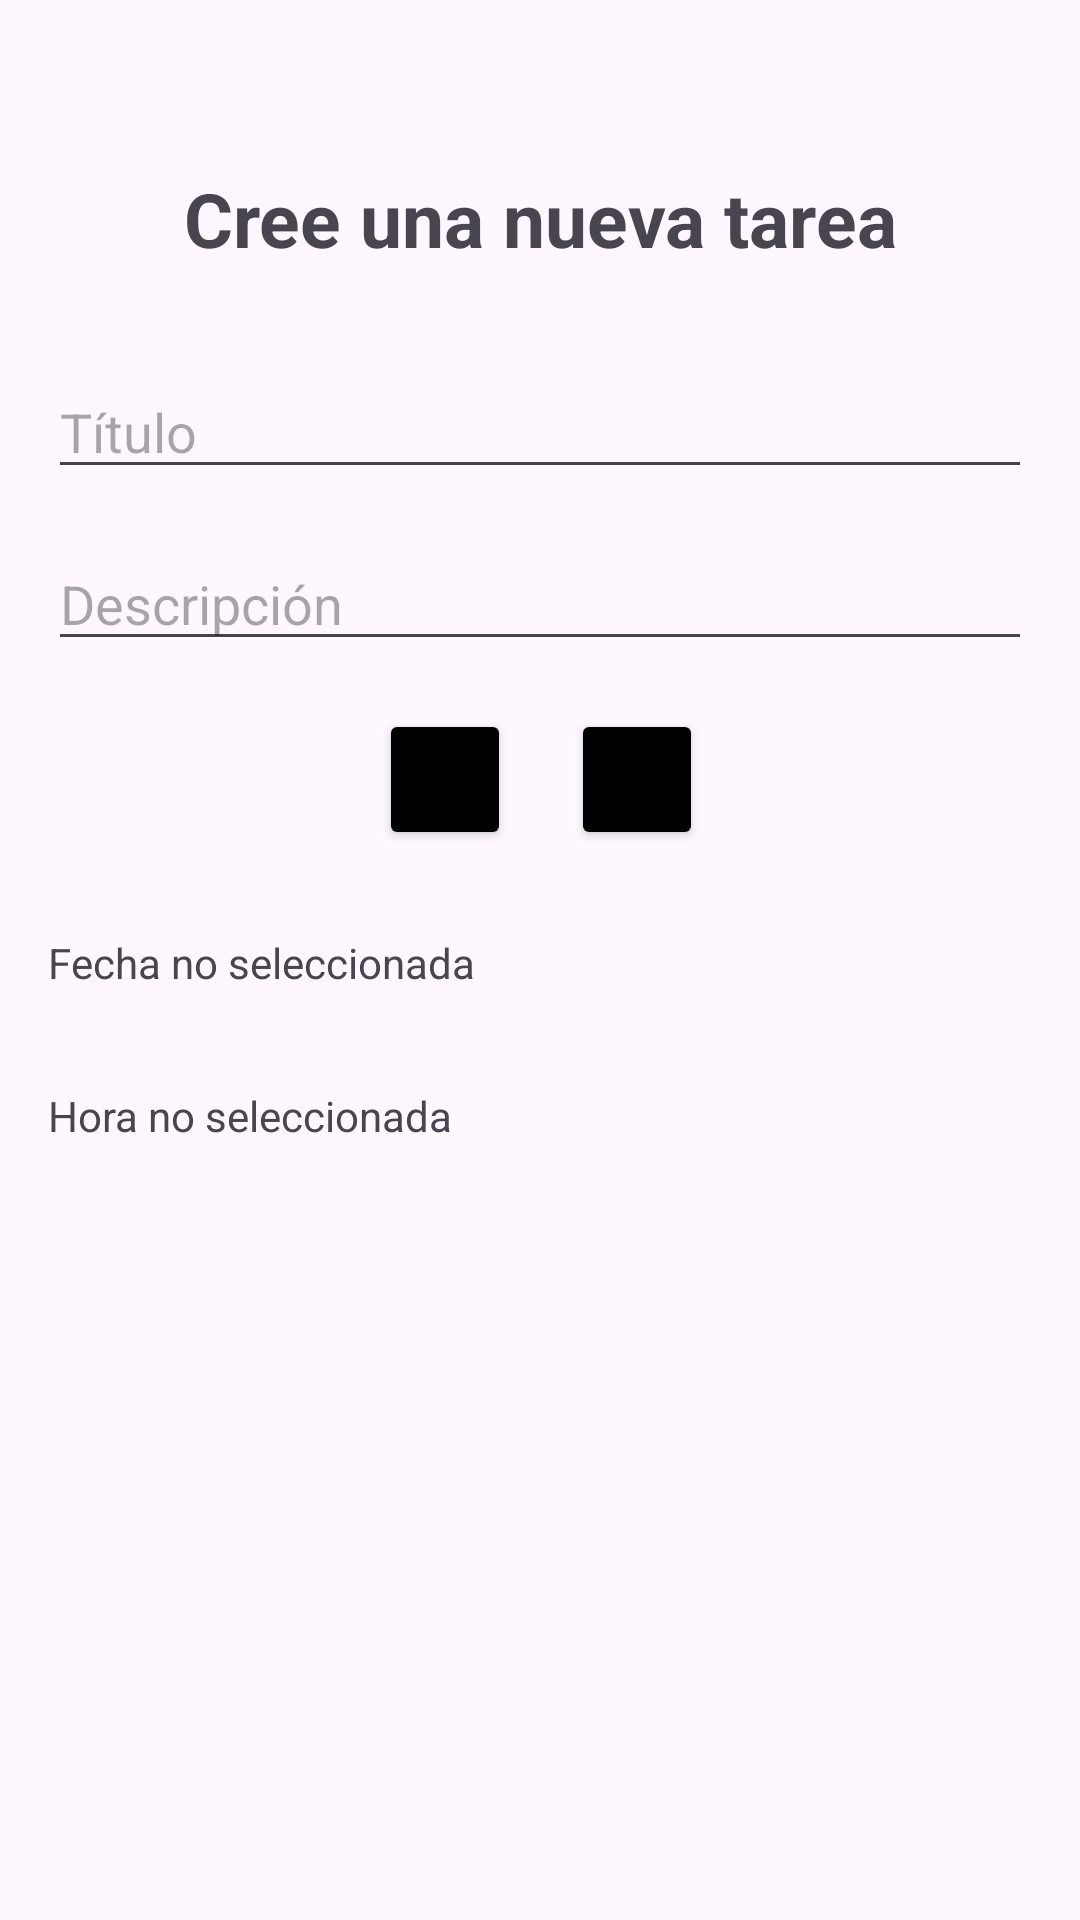

Here is an Android app screen rendered from its layout file. Give the layout XML and the strings, colors and styles it references.
<!-- AndroidManifest.xml: application theme Theme.LAB5_20182895 -->
<!-- res/layout/activity_agregar_tarea.xml -->
<?xml version="1.0" encoding="utf-8"?>
<androidx.constraintlayout.widget.ConstraintLayout xmlns:android="http://schemas.android.com/apk/res/android"
    xmlns:app="http://schemas.android.com/apk/res-auto"
    xmlns:tools="http://schemas.android.com/tools"
    android:layout_width="match_parent"
    android:layout_height="match_parent"
    android:orientation="vertical"
    android:padding="16dp">

    <EditText
        android:id="@+id/task_title"
        android:layout_width="match_parent"
        android:layout_height="wrap_content"
        android:layout_marginTop="32dp"
        android:hint="Título"
        app:layout_constraintEnd_toEndOf="parent"
        app:layout_constraintHorizontal_bias="0.0"
        app:layout_constraintStart_toStartOf="parent"
        app:layout_constraintTop_toBottomOf="@+id/textView2" />

    <EditText
        android:id="@+id/task_description"
        android:layout_width="match_parent"
        android:layout_height="wrap_content"
        android:layout_marginTop="16dp"
        android:hint="Descripción"
        app:layout_constraintEnd_toEndOf="parent"
        app:layout_constraintHorizontal_bias="0.0"
        app:layout_constraintStart_toStartOf="parent"
        app:layout_constraintTop_toBottomOf="@+id/task_title" />

    <Button
        android:id="@+id/select_date_button"
        android:layout_width="44dp"
        android:layout_height="47dp"
        android:layout_marginTop="16dp"
        android:backgroundTint="#000000"
        android:drawableTop="@drawable/baseline_calendar_month_24"
        app:cornerRadius="10dp"
        app:layout_constraintEnd_toEndOf="parent"
        app:layout_constraintHorizontal_bias="0.388"
        app:layout_constraintStart_toStartOf="parent"
        app:layout_constraintTop_toBottomOf="@+id/task_description" />

    <TextView
        android:id="@+id/selected_date_text"
        android:layout_width="match_parent"
        android:layout_height="wrap_content"
        android:layout_marginTop="28dp"
        android:drawableTint="#FFFFFF"
        android:text="Fecha no seleccionada"
        app:layout_constraintEnd_toEndOf="parent"
        app:layout_constraintHorizontal_bias="0.0"
        app:layout_constraintStart_toStartOf="parent"
        app:layout_constraintTop_toBottomOf="@+id/select_date_button" />

    <Button
        android:id="@+id/select_time_button"
        android:layout_width="44dp"
        android:layout_height="47dp"
        android:layout_marginTop="16dp"
        android:backgroundTint="#000000"
        android:drawableTop="@drawable/baseline_access_time_24"
        app:cornerRadius="10dp"
        app:layout_constraintEnd_toEndOf="parent"
        app:layout_constraintHorizontal_bias="0.614"
        app:layout_constraintStart_toStartOf="parent"
        app:layout_constraintTop_toBottomOf="@+id/task_description" />

    <TextView
        android:id="@+id/selected_time_text"
        android:layout_width="match_parent"
        android:layout_height="wrap_content"
        android:layout_marginTop="32dp"
        android:text="Hora no seleccionada"
        app:layout_constraintEnd_toEndOf="parent"
        app:layout_constraintHorizontal_bias="0.0"
        app:layout_constraintStart_toStartOf="parent"
        app:layout_constraintTop_toBottomOf="@+id/selected_date_text" />

    <Button
        android:id="@+id/save_task_button"
        android:layout_width="match_parent"
        android:layout_height="wrap_content"
        android:layout_marginTop="252dp"
        android:backgroundTint="#009688"
        android:text="Guardar Tarea"
        app:layout_constraintBottom_toBottomOf="parent"
        app:layout_constraintEnd_toEndOf="parent"
        app:layout_constraintHorizontal_bias="0.0"
        app:layout_constraintStart_toStartOf="parent"
        app:layout_constraintTop_toBottomOf="@+id/selected_time_text" />

    <TextView
        android:id="@+id/textView2"
        android:layout_width="wrap_content"
        android:layout_height="wrap_content"
        android:layout_marginTop="40dp"
        android:text="Cree una nueva tarea"
        android:textSize="25dp"
        android:textStyle="bold"
        app:layout_constraintEnd_toEndOf="parent"
        app:layout_constraintStart_toStartOf="parent"
        app:layout_constraintTop_toTopOf="parent" />
</androidx.constraintlayout.widget.ConstraintLayout>
<!-- resources referenced by this layout -->
<resources>
  <style name="Theme.LAB5_20182895" parent="Base.Theme.LAB5_20182895" />
  <style name="Base.Theme.LAB5_20182895" parent="Theme.Material3.DayNight.NoActionBar">
          
          
      </style>
</resources>
